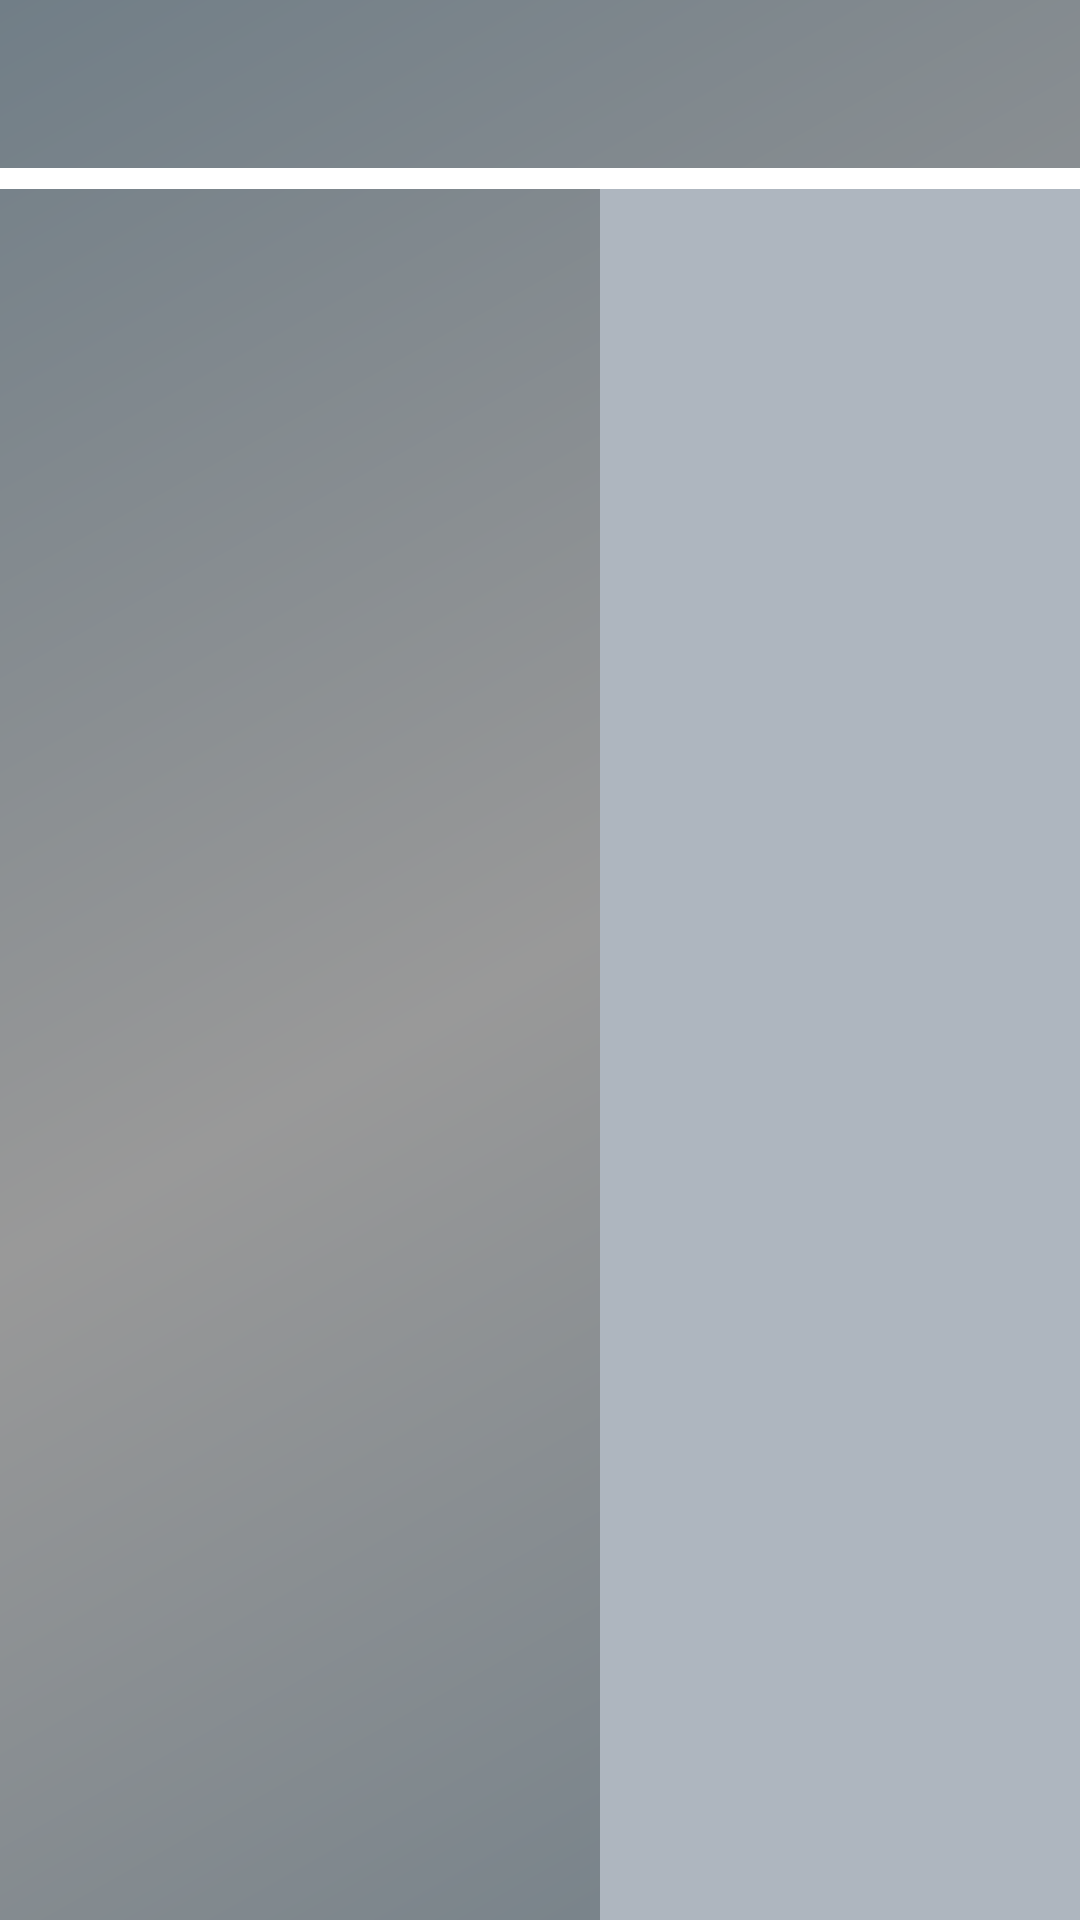

Layout XML and referenced resources for this Android screen:
<!-- AndroidManifest.xml: application theme AppTheme -->
<!-- res/layout/activity_main.xml -->
<?xml version="1.0" encoding="utf-8"?>
<LinearLayout xmlns:android="http://schemas.android.com/apk/res/android"
    xmlns:tools="http://schemas.android.com/tools"
    android:layout_width="match_parent"
    android:layout_height="match_parent"
    android:background="@drawable/gradient_bg"
    android:orientation="vertical"
    tools:context=".MainActivity">

    <include
        android:id="@+id/toolbar"
        layout="@layout/toolbar" />

    <View
        android:layout_width="match_parent"
        android:layout_height="7dp"
        android:background="@android:color/white" />
    
    <LinearLayout
        android:layout_width="match_parent"
        android:layout_height="match_parent"
        android:orientation="horizontal">

        <LinearLayout
            android:layout_width="200dp"
            android:orientation="horizontal"
            android:layout_height="match_parent">

            <ViewStub
                android:id="@+id/fragment_menu"
                android:inflatedId="@+id/fragment_menu"
                android:layout_width="match_parent"
                android:layout_height="match_parent" />

            <ViewStub
                android:visibility="gone"
                android:id="@+id/fragment_sub_menu"
                android:inflatedId="@+id/fragment_sub_menu"
                android:layout_width="match_parent"
                android:layout_height="match_parent" />

            <ViewStub
                android:visibility="gone"
                android:id="@+id/fragment_sub_menu_2"
                android:inflatedId="@+id/fragment_sub_menu_2"
                android:layout_width="match_parent"
                android:layout_height="match_parent" />
            

        </LinearLayout>
        
        <FrameLayout
            android:id="@+id/fl_menu"
            android:layout_width="match_parent"
            android:layout_height="match_parent">

            <androidx.recyclerview.widget.RecyclerView
                android:id="@+id/rv_products"
                android:layout_width="match_parent"
                android:layout_height="match_parent"
                android:layout_gravity="center_horizontal"
                android:background="@color/colorLightGrey" />

           
        </FrameLayout>

    </LinearLayout>

</LinearLayout>
<!-- res/layout/toolbar.xml (included above) -->
<?xml version="1.0" encoding="utf-8"?>
<androidx.appcompat.widget.Toolbar xmlns:android="http://schemas.android.com/apk/res/android"
    xmlns:tools="http://schemas.android.com/tools"
    android:layout_width="match_parent"
    android:layout_height="wrap_content"
    xmlns:app="http://schemas.android.com/apk/res-auto"
    app:theme="@style/ToolbarColoredBackArrow"
    android:orientation="vertical">

    <RelativeLayout
        android:layout_width="match_parent"
        android:layout_height="wrap_content"
        android:orientation="horizontal">


        <ImageView
            android:id="@+id/ib_logo"
            android:layout_width="wrap_content"
            android:layout_height="wrap_content"
            android:layout_marginEnd="5dp"
            android:foreground="?attr/selectableItemBackground"
            android:layout_alignParentStart="true"
            android:src="@drawable/logo"
            android:contentDescription="@string/app_name" />
        

        <ImageButton
            android:id="@+id/ib_search"
            android:layout_width="35dp"
            android:layout_height="35dp"
            android:layout_marginEnd="5dp"
            android:foreground="?attr/selectableItemBackground"
            android:layout_alignParentEnd="true"
            android:background="@drawable/search_icon"
            android:contentDescription="@string/app_name" />


        <AutoCompleteTextView
            android:id="@+id/actv_search"
            android:layout_width="wrap_content"
            android:layout_height="wrap_content"
            android:layout_marginEnd="8dp"
            android:textColorHint="@android:color/darker_gray"
            android:textColor="@android:color/white"
            android:layout_alignParentEnd="true"
            android:layout_marginStart="8dp"
            android:hint="Search product here..."
            android:visibility="gone" />

    </RelativeLayout>
</androidx.appcompat.widget.Toolbar>
<!-- res/layout/menu_layout.xml (included above) -->
<?xml version="1.0" encoding="utf-8"?>
<LinearLayout xmlns:android="http://schemas.android.com/apk/res/android"
    xmlns:tools="http://schemas.android.com/tools"
    android:layout_width="match_parent"
    android:layout_height="match_parent"
    android:background="@android:color/white"
    android:gravity="center_horizontal"
    android:orientation="vertical"
    tools:context=".AboutProductFragment">

    <TextView
        android:layout_width="match_parent"
        android:layout_height="wrap_content"
        android:layout_marginStart="5dp"
        android:layout_marginTop="5dp"
        android:background="@color/colorPrimaryDark"
        android:gravity="center_horizontal"
        android:text="Home"
        android:textAppearance="@android:style/TextAppearance.Medium"
        android:textColor="@android:color/white"
        android:textStyle="bold" />

    <LinearLayout
        android:id="@+id/ll_menu_layout_parent"
        android:layout_width="match_parent"
        android:layout_height="wrap_content"
        android:orientation="vertical">

    </LinearLayout>

    
</LinearLayout>
<!-- resources referenced by this layout -->
<resources>
  <color name="colorAccent">#33abdd</color>
  <color name="colorLightGrey">#AEB6BF</color>
  <color name="colorPrimaryDark">#676767</color>
  <!-- drawable gradient_bg (drawable) -->
  <?xml version="1.0" encoding="utf-8"?>
  <shape xmlns:android="http://schemas.android.com/apk/res/android"
      android:shape="rectangle" >
  
      <gradient
          android:angle="135"
          android:endColor="#717E87"
          android:centerColor="#999999"
          android:startColor="#717E87"
          android:type="linear" />
  
  </shape>
  <string name="app_name">Trufrost</string>
  <style name="ToolbarColoredBackArrow" parent="AppTheme">
          <item name="android:textColorSecondary">#FFFFFF</item>
      </style>
  <style name="AppTheme" parent="Theme.AppCompat.Light.NoActionBar">
          
          <item name="colorPrimary">@color/colorPrimary</item>
          <item name="colorPrimaryDark">@color/colorPrimaryDark</item>
          <item name="colorAccent">@color/colorAccent</item>
      </style>
  <color name="colorPrimary">#FFFFFF</color>
</resources>
